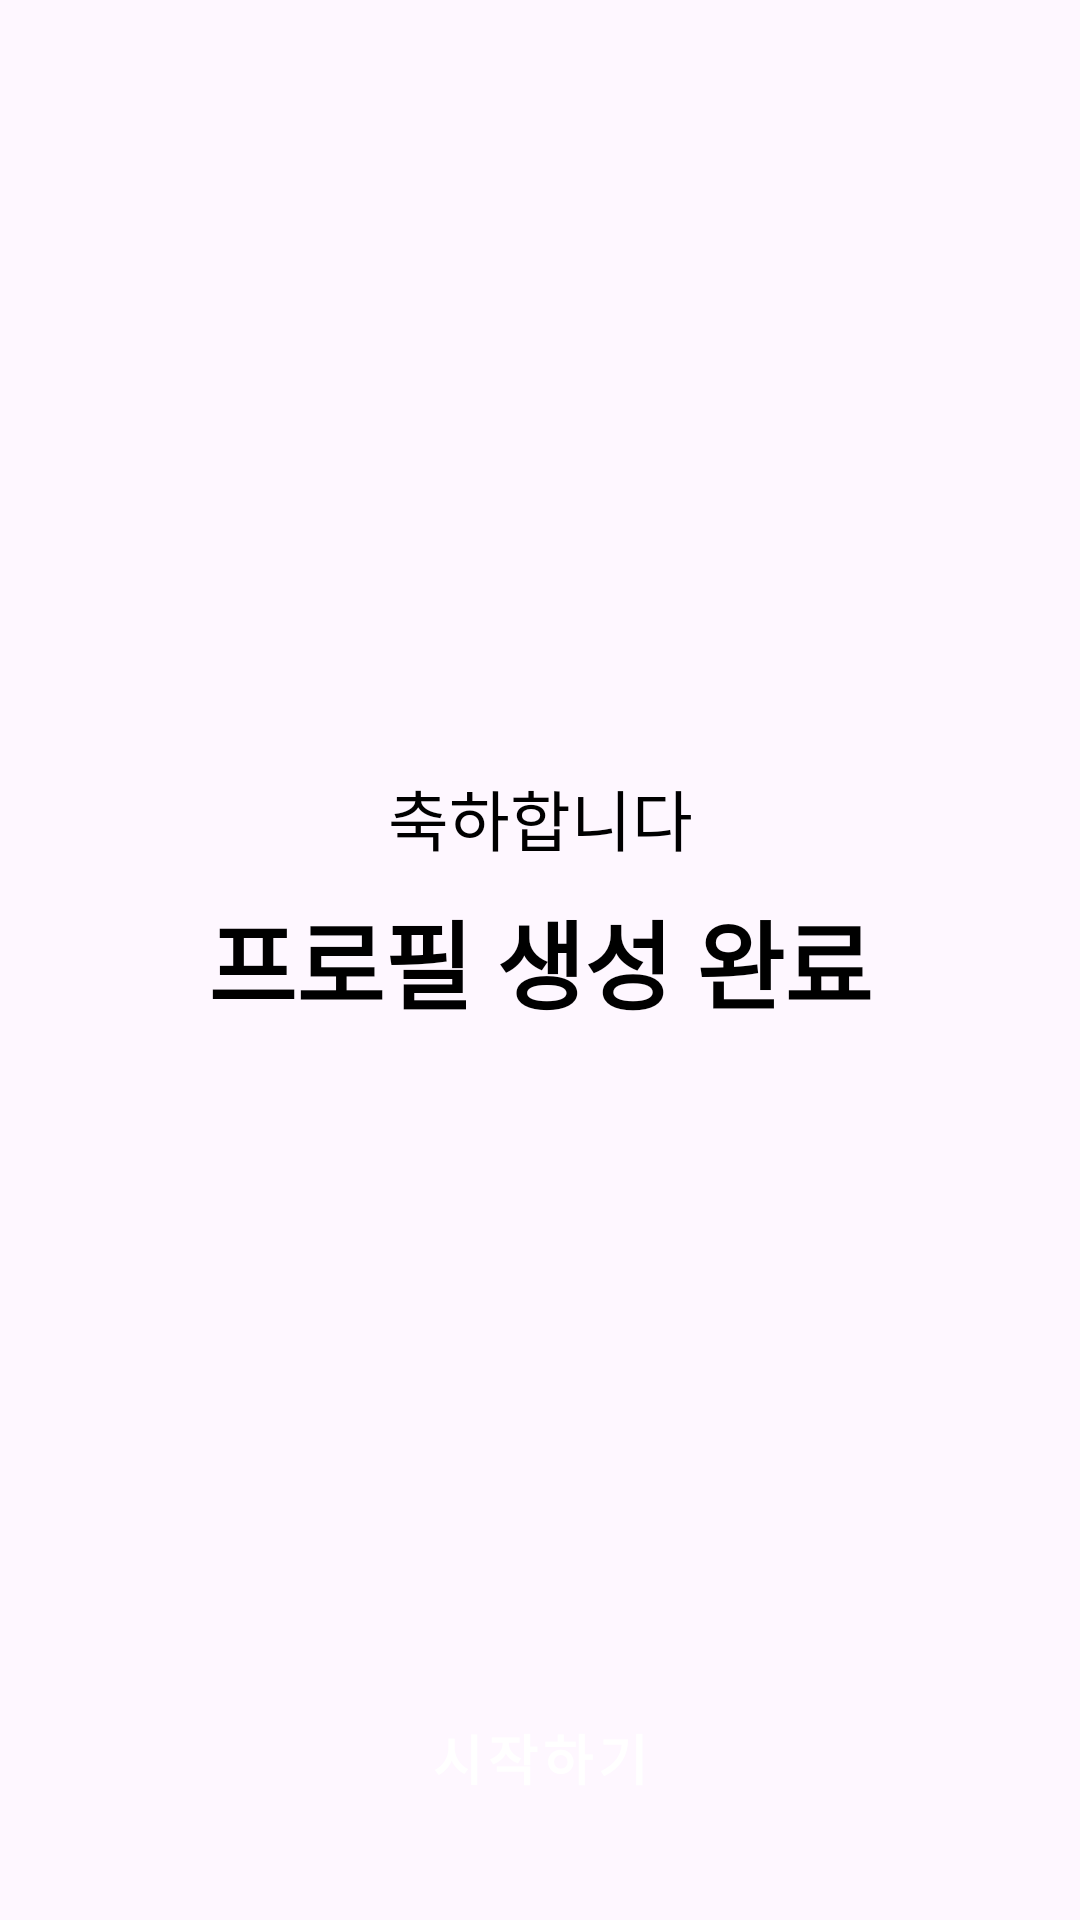

Reconstruct the res/layout file that produces this screen, plus the resources it refers to.
<!-- AndroidManifest.xml: application theme Theme.Careerhigh -->
<!-- res/layout/activity_client_signup_complete.xml -->
<?xml version="1.0" encoding="utf-8"?>
<androidx.constraintlayout.widget.ConstraintLayout xmlns:android="http://schemas.android.com/apk/res/android"
    xmlns:app="http://schemas.android.com/apk/res-auto"
    xmlns:tools="http://schemas.android.com/tools"
    android:id="@+id/main"
    android:layout_width="match_parent"
    android:layout_height="match_parent"
    android:fitsSystemWindows="true"
    tools:context=".ProfileCreateComplete">

    <TextView
        android:id="@+id/congrate"
        android:layout_width="wrap_content"
        android:layout_height="wrap_content"
        android:text="축하합니다"
        android:textAlignment="center"
        android:textColor="@color/black"
        android:textSize="22sp"
        android:layout_marginBottom="8dp"
        app:layout_constraintBottom_toTopOf="@+id/profileCreateComplete"
        app:layout_constraintEnd_toEndOf="parent"
        app:layout_constraintStart_toStartOf="parent" />

    <TextView
        android:id="@+id/profileCreateComplete"
        android:layout_width="wrap_content"
        android:layout_height="wrap_content"
        android:text="프로필 생성 완료"
        android:textAlignment="center"
        android:textColor="@color/black"
        android:textSize="32sp"
        android:textStyle="bold"
        app:layout_constraintBottom_toBottomOf="parent"
        app:layout_constraintEnd_toEndOf="parent"
        app:layout_constraintStart_toStartOf="parent"
        app:layout_constraintTop_toTopOf="parent" />

    <TextView
        android:id="@+id/clientNameText"
        android:layout_width="wrap_content"
        android:layout_height="wrap_content"
        app:layout_constraintTop_toBottomOf="@+id/profileCreateComplete"
        app:layout_constraintStart_toStartOf="parent"
        app:layout_constraintEnd_toEndOf="parent"
        android:textColor="@color/black"
        android:textSize="20sp"
        tools:text="USERNAME"
        />

    <Button
        android:id="@+id/btnStart"
        android:layout_height="60dp"
        style="@style/PurpleOneButton"
        android:layout_width="match_parent"
        android:layout_marginStart="18dp"
        android:layout_marginBottom="24dp"
        android:layout_marginEnd="18dp"
        android:text="시작하기"
        app:layout_constraintBottom_toBottomOf="parent"
        app:layout_constraintEnd_toEndOf="parent"
        app:layout_constraintStart_toStartOf="parent" />


</androidx.constraintlayout.widget.ConstraintLayout>
<!-- resources referenced by this layout -->
<resources>
  <color name="black">#000000</color>
  <style name="PurpleOneButton" parent="Widget.MaterialComponents.Button">
          <item name="android:layout_height">60dp</item>
          <item name="android:textColor">@color/white</item>
          <item name="backgroundTint">@color/purple</item>
          <item name="cornerRadius">8dp</item>
          <item name="android:textAllCaps">false</item>
          <item name="android:textSize">18sp</item>
          <item name="android:textStyle">bold</item>
      </style>
  <style name="Theme.Careerhigh" parent="Base.Theme.Careerhigh" />
  <color name="white">#FFFFFF</color>
  <color name="purple">#8D6AB9</color>
  <style name="Base.Theme.Careerhigh" parent="Theme.Material3.DayNight.NoActionBar">
          
          
      </style>
</resources>
